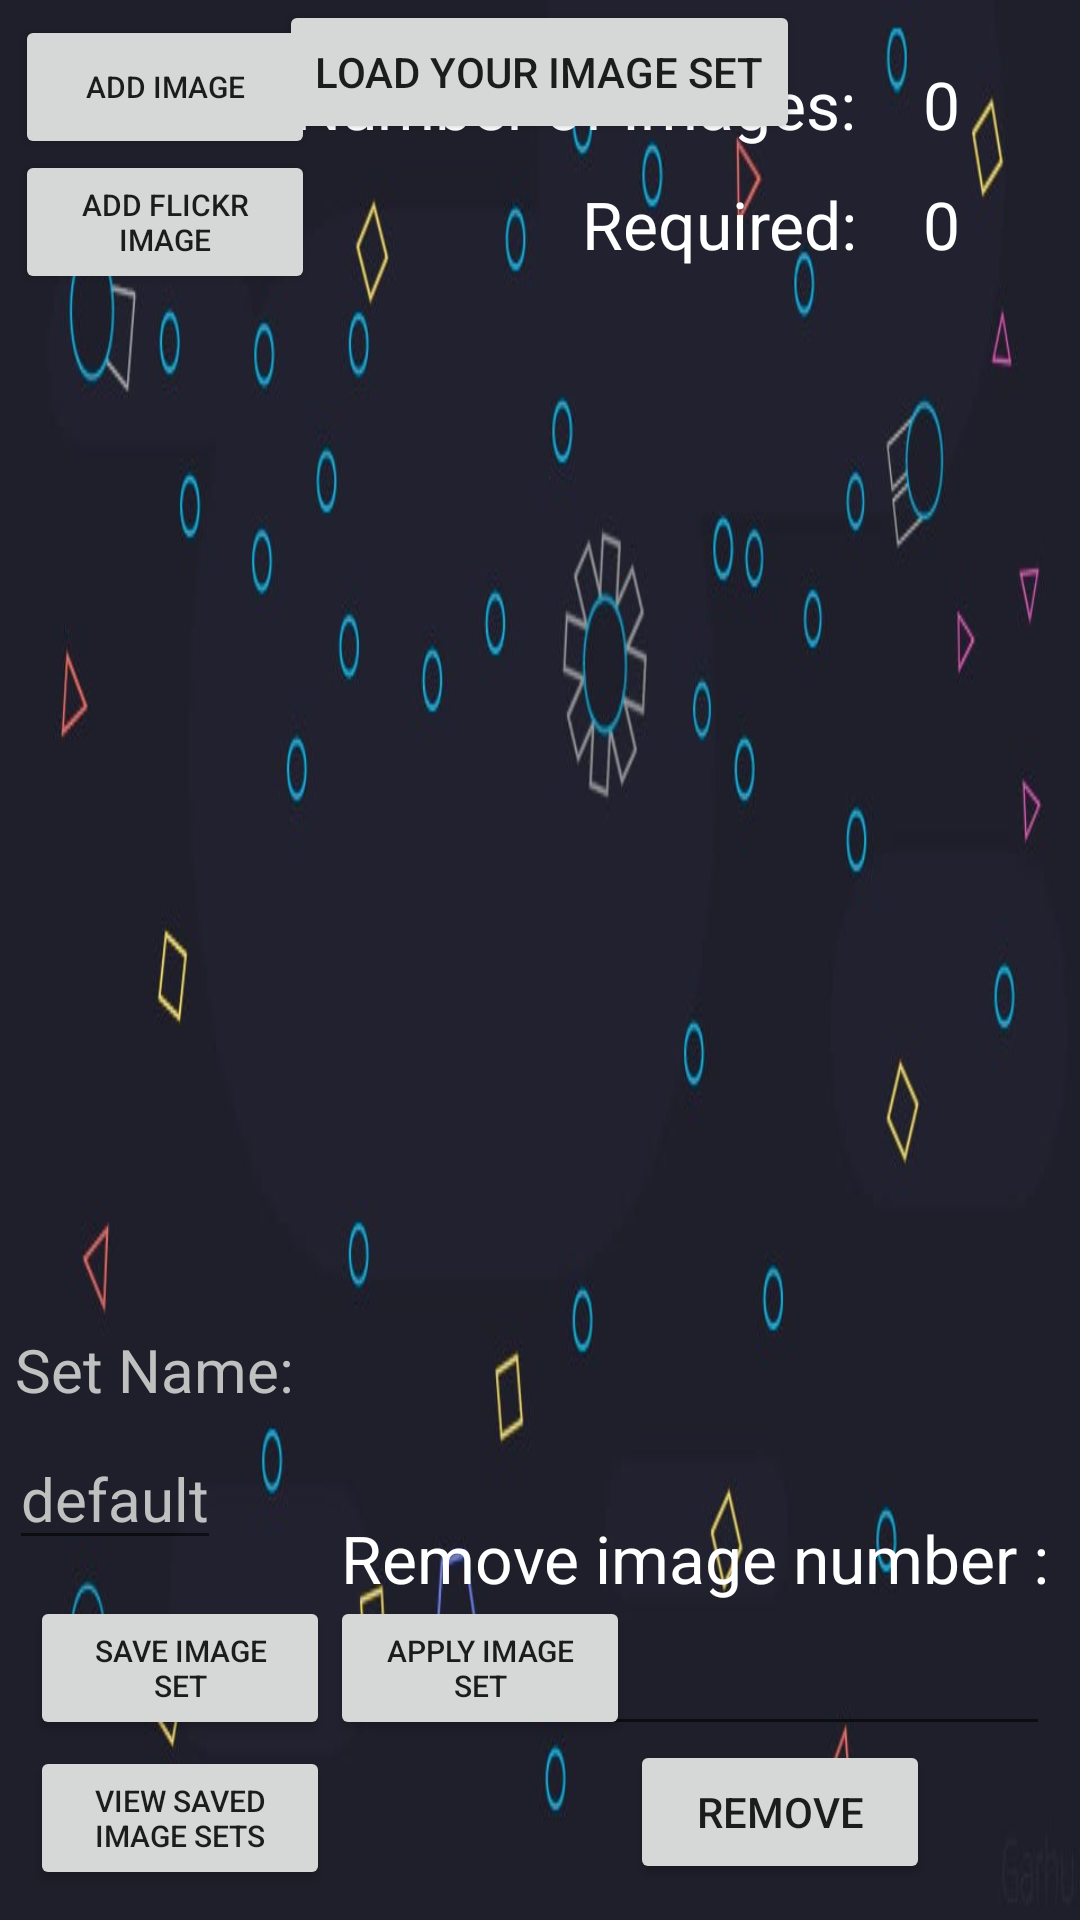

Here is an Android app screen rendered from its layout file. Give the layout XML and the strings, colors and styles it references.
<!-- AndroidManifest.xml: application theme AppTheme -->
<!-- res/layout/activity_flickr_edit.xml -->
<?xml version="1.0" encoding="utf-8"?>
<RelativeLayout xmlns:android="http://schemas.android.com/apk/res/android"
    xmlns:tools="http://schemas.android.com/tools"
    android:layout_width="match_parent"
    android:layout_height="match_parent"
    android:background="@drawable/mainmenubackground"
    tools:context="com.example.group_14_project.FlickrEdit">


    <Button
        android:id="@+id/load"
        android:layout_width="wrap_content"
        android:layout_height="wrap_content"
        android:layout_centerHorizontal="true"
        android:text="@string/load_your_image_set" />

    <ScrollView
        android:layout_width="wrap_content"
        android:layout_height="wrap_content"
        android:layout_below="@+id/load"
        android:layout_centerHorizontal="true">

        <LinearLayout
            android:id="@+id/layout123"
            android:layout_width="wrap_content"
            android:layout_height="wrap_content"
            android:orientation="vertical">

        </LinearLayout>
    </ScrollView>

    <Button
        android:id="@+id/addimg"
        android:layout_width="100sp"
        android:layout_height="wrap_content"
        android:layout_alignParentStart="true"
        android:layout_alignParentTop="true"
        android:layout_marginStart="5sp"
        android:layout_marginTop="5sp"
        android:text="@string/add_image"
        android:textSize="10sp" />

    <TextView
        android:id="@+id/numOfImgLabel"
        android:layout_width="212dp"
        android:layout_height="50dp"
        android:layout_alignParentTop="true"
        android:layout_alignParentEnd="true"
        android:layout_marginTop="20dp"
        android:layout_marginEnd="50dp"
        android:text="@string/number_of_images"
        android:textAppearance="@style/TextAppearance.AppCompat.Large"
        android:textColor="@color/cardview_light_background" />

    <TextView
        android:id="@+id/numb"
        android:layout_width="wrap_content"
        android:layout_height="wrap_content"
        android:layout_alignParentTop="true"
        android:layout_alignParentEnd="true"
        android:layout_marginTop="20dp"
        android:layout_marginEnd="40dp"
        android:text="0"
        android:textAppearance="@style/TextAppearance.AppCompat.Large"
        android:textColor="@color/cardview_light_background" />

    <TextView
        android:id="@+id/orderNumberLabel"
        android:layout_width="100dp"
        android:layout_height="50dp"
        android:layout_alignParentTop="true"
        android:layout_alignParentEnd="true"
        android:layout_marginTop="60dp"
        android:layout_marginEnd="66dp"
        android:text="@string/required"
        android:textAppearance="@style/TextAppearance.AppCompat.Large"
        android:textColor="@color/cardview_light_background" />
    <TextView
        android:id="@+id/orderNumber"
        android:layout_width="wrap_content"
        android:layout_height="wrap_content"
        android:layout_alignParentTop="true"
        android:layout_alignParentEnd="true"
        android:layout_marginTop="60dp"
        android:layout_marginEnd="40dp"
        android:text="0"
        android:textAppearance="@style/TextAppearance.AppCompat.Large"
        android:textColor="@color/cardview_light_background" />


    <EditText
        android:id="@+id/removeimgnumb"
        android:layout_width="wrap_content"
        android:layout_height="wrap_content"
        android:layout_alignParentEnd="true"
        android:layout_alignParentBottom="true"
        android:layout_marginEnd="10dp"
        android:layout_marginBottom="58dp"
        android:ems="10"
        android:inputType="textPersonName"
        android:text="0"
        android:textColor="@color/cardview_light_background" />

    <TextView
        android:id="@+id/textView5"
        android:layout_width="wrap_content"
        android:layout_height="wrap_content"
        android:layout_alignParentEnd="true"
        android:layout_alignParentBottom="true"
        android:layout_marginEnd="10dp"
        android:layout_marginBottom="106dp"
        android:text="@string/remove_image_number"
        android:textAppearance="@style/TextAppearance.AppCompat.Large"
        android:textColor="@color/cardview_light_background" />

    <Button
        android:id="@+id/remove"
        android:layout_width="100sp"
        android:layout_height="wrap_content"
        android:layout_alignParentEnd="true"
        android:layout_alignParentBottom="true"
        android:layout_marginEnd="50dp"
        android:layout_marginBottom="12dp"
        android:text="@string/remove" />

    <Button
        android:id="@+id/applyImageSet"
        android:layout_width="100sp"
        android:layout_height="wrap_content"
        android:layout_alignParentStart="true"
        android:layout_alignParentBottom="true"
        android:layout_marginStart="110sp"
        android:layout_marginBottom="60dp"
        android:text="@string/apply_image_set"
        android:textSize="10sp" />

    <Button
        android:id="@+id/saveImageSet"
        android:layout_width="100sp"
        android:layout_height="wrap_content"
        android:layout_alignParentStart="true"
        android:layout_alignParentBottom="true"
        android:layout_marginStart="10sp"
        android:layout_marginBottom="60dp"
        android:text="@string/save_image_set"
        android:textSize="10sp" />

    <Button
        android:id="@+id/viewImageSets"
        android:layout_width="100sp"
        android:layout_height="wrap_content"
        android:layout_alignParentStart="true"
        android:layout_alignParentBottom="true"
        android:layout_marginStart="10sp"
        android:layout_marginBottom="10dp"
        android:text="@string/view_saved_image_sets"
        android:textSize="10sp" />

    <Button
        android:id="@+id/addFlickrImg"
        android:layout_width="100sp"
        android:layout_height="wrap_content"
        android:layout_alignParentStart="true"
        android:layout_alignParentTop="true"
        android:layout_marginStart="5sp"
        android:layout_marginTop="50sp"
        android:text="@string/add_flickr_image"
        android:textSize="10sp" />

    <TextView
        android:id="@+id/setSaveNameLabel"
        android:layout_width="wrap_content"
        android:layout_height="wrap_content"
        android:layout_alignParentStart="true"
        android:layout_alignParentBottom="true"
        android:layout_marginStart="5dp"
        android:layout_marginBottom="170dp"
        android:text="@string/set_name"
        android:textColor="@color/silver"
        android:textSize="20sp" />

    <EditText
        android:id="@+id/savedSetNameInput"
        android:layout_width="wrap_content"
        android:layout_height="wrap_content"
        android:layout_alignParentStart="true"
        android:layout_alignParentBottom="true"
        android:layout_marginStart="3dp"
        android:layout_marginBottom="120dp"
        android:text="default"
        android:textColor="@color/silver"
        android:textSize="20sp" />

</RelativeLayout>
<!-- resources referenced by this layout -->
<resources>
  <color name="silver">#C0C0C0</color>
  <!-- drawable mainmenubackground: jpg bitmap (drawable, 27243 bytes) -->
  <string name="add_flickr_image">Add Flickr Image</string>
  <string name="add_image">Add Image</string>
  <string name="apply_image_set">Apply Image Set</string>
  <string name="load_your_image_set">Load Your Image Set</string>
  <string name="number_of_images">Number of Images:</string>
  <string name="remove">Remove</string>
  <string name="remove_image_number">Remove image number :</string>
  <string name="required">Required:</string>
  <string name="save_image_set">Save Image Set</string>
  <string name="set_name">Set Name:</string>
  <string name="view_saved_image_sets">View Saved Image Sets</string>
  <style name="AppTheme" parent="Theme.AppCompat.Light.DarkActionBar">
          
          <item name="colorPrimary">@color/colorPrimary</item>
          <item name="colorPrimaryDark">@color/colorPrimaryDark</item>
          <item name="colorAccent">#FFFFFF</item>
      </style>
  <color name="colorPrimary">#6200EE</color>
  <color name="colorPrimaryDark">#3700B3</color>
</resources>
